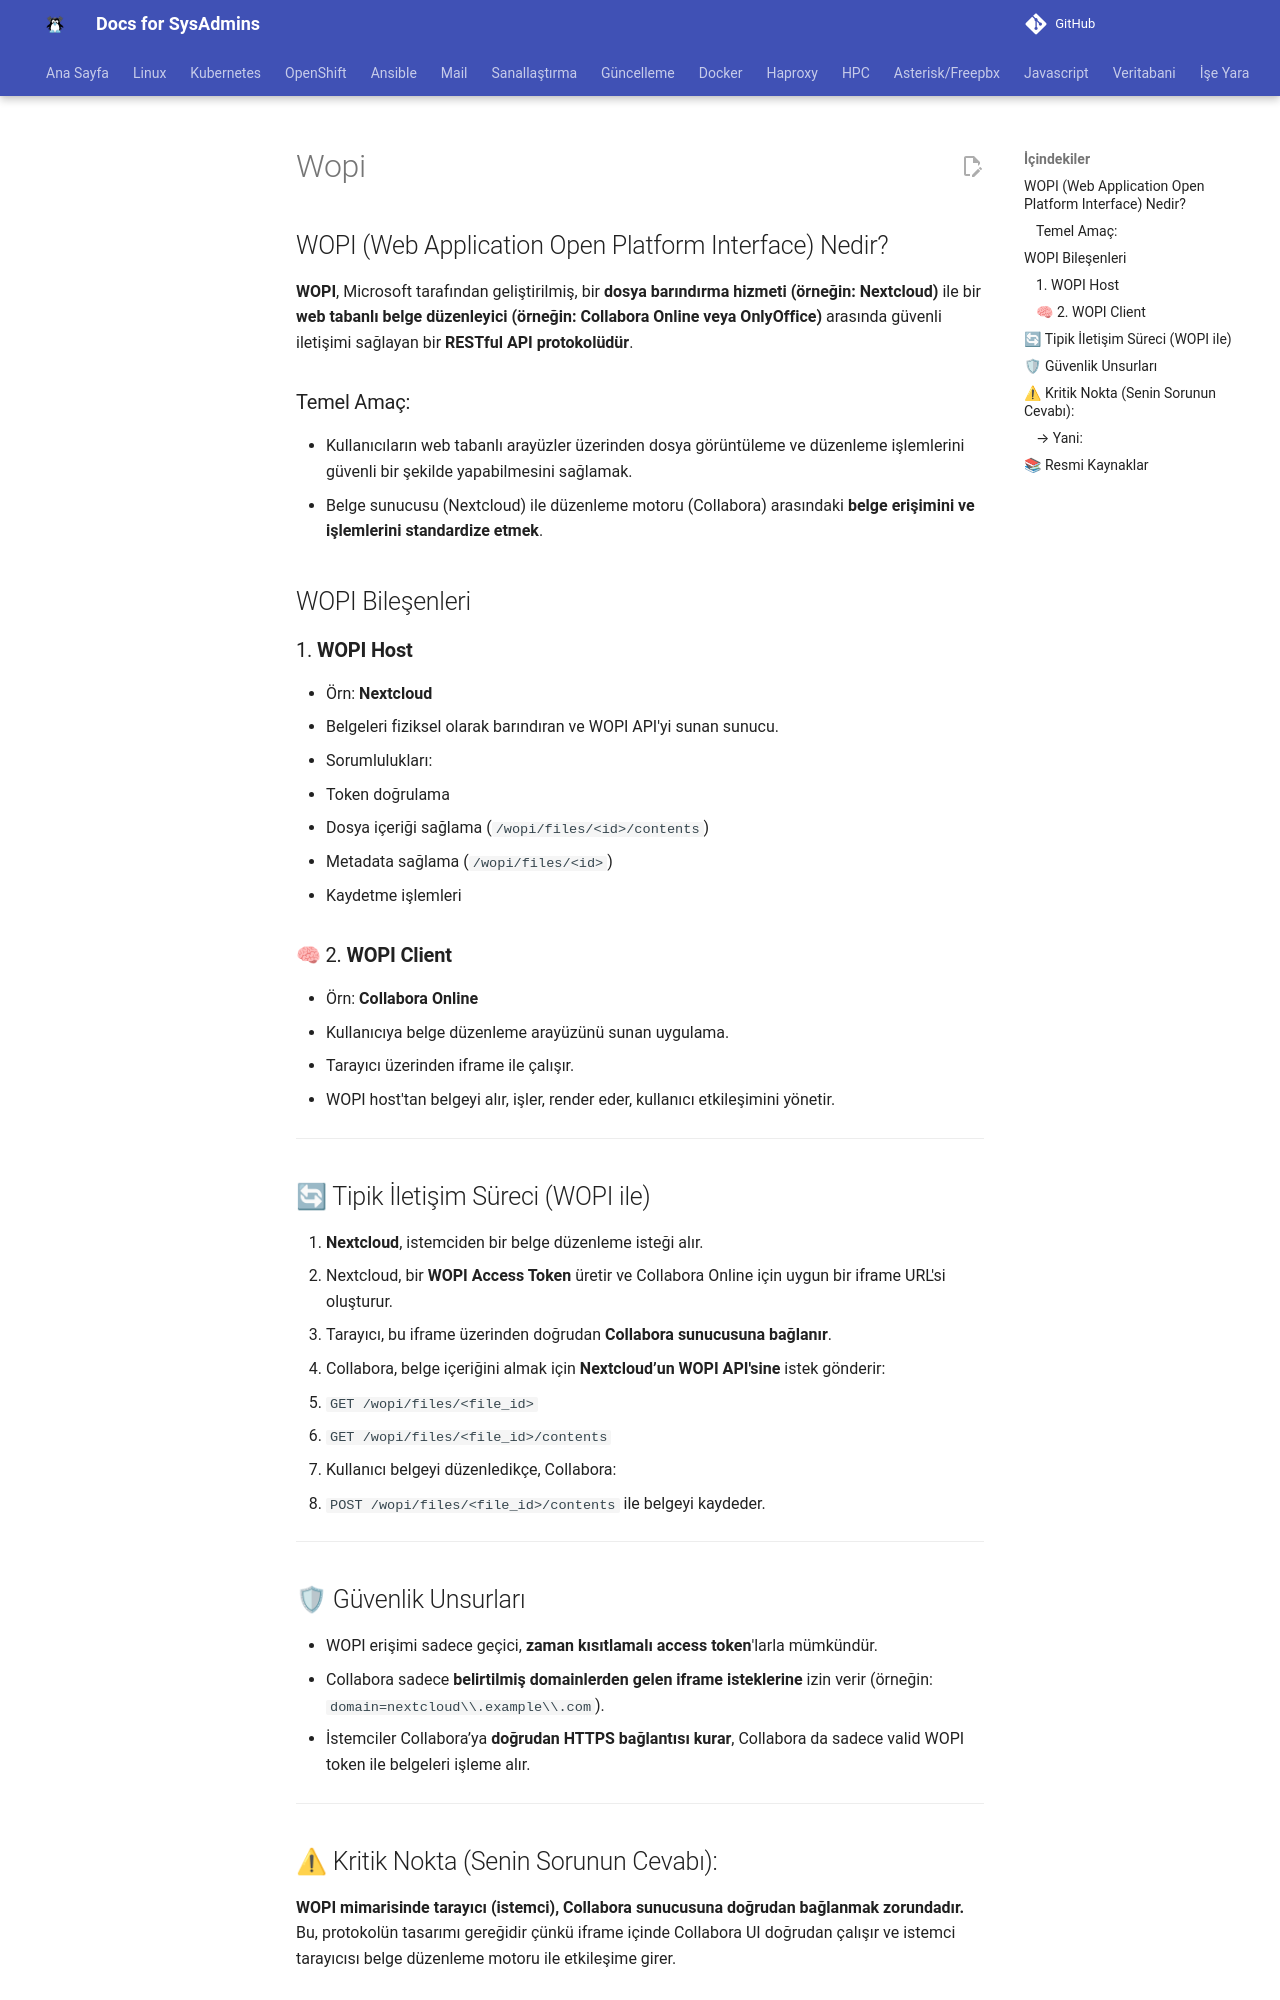

repository: berkbal/docs · page: linux/wopi/index.html · generator: mkdocs

## WOPI (Web Application Open Platform Interface) Nedir?

**WOPI**, Microsoft tarafından geliştirilmiş, bir **dosya barındırma hizmeti (örneğin: Nextcloud)** ile bir **web tabanlı belge düzenleyici (örneğin: Collabora Online veya OnlyOffice)** arasında güvenli iletişimi sağlayan bir **RESTful API protokolüdür**.

### Temel Amaç:
- Kullanıcıların web tabanlı arayüzler üzerinden dosya görüntüleme ve düzenleme işlemlerini güvenli bir şekilde yapabilmesini sağlamak.
- Belge sunucusu (Nextcloud) ile düzenleme motoru (Collabora) arasındaki **belge erişimini ve işlemlerini standardize etmek**.

## WOPI Bileşenleri

### 1. **WOPI Host**
- Örn: **Nextcloud**
- Belgeleri fiziksel olarak barındıran ve WOPI API'yi sunan sunucu.
- Sorumlulukları:
  - Token doğrulama
  - Dosya içeriği sağlama (`/wopi/files/<id>/contents`)
  - Metadata sağlama (`/wopi/files/<id>`)
  - Kaydetme işlemleri

### 🧠 2. **WOPI Client**
- Örn: **Collabora Online**
- Kullanıcıya belge düzenleme arayüzünü sunan uygulama.
- Tarayıcı üzerinden iframe ile çalışır.
- WOPI host'tan belgeyi alır, işler, render eder, kullanıcı etkileşimini yönetir.

---

## 🔄 Tipik İletişim Süreci (WOPI ile)

1. **Nextcloud**, istemciden bir belge düzenleme isteği alır.
2. Nextcloud, bir **WOPI Access Token** üretir ve Collabora Online için uygun bir iframe URL'si oluşturur.
3. Tarayıcı, bu iframe üzerinden doğrudan **Collabora sunucusuna bağlanır**.
4. Collabora, belge içeriğini almak için **Nextcloud’un WOPI API'sine** istek gönderir:
   - `GET /wopi/files/<file_id>`
   - `GET /wopi/files/<file_id>/contents`
5. Kullanıcı belgeyi düzenledikçe, Collabora:
   - `POST /wopi/files/<file_id>/contents` ile belgeyi kaydeder.

---

## 🛡 Güvenlik Unsurları

- WOPI erişimi sadece geçici, **zaman kısıtlamalı access token**'larla mümkündür.
- Collabora sadece **belirtilmiş domainlerden gelen iframe isteklerine** izin verir (örneğin: `domain=nextcloud\\.example\\.com`).
- İstemciler Collabora’ya **doğrudan HTTPS bağlantısı kurar**, Collabora da sadece valid WOPI token ile belgeleri işleme alır.

---

## ⚠ Kritik Nokta (Senin Sorunun Cevabı):

**WOPI mimarisinde tarayıcı (istemci), Collabora sunucusuna doğrudan bağlanmak zorundadır.**  
Bu, protokolün tasarımı gereğidir çünkü iframe içinde Collabora UI doğrudan çalışır ve istemci tarayıcısı belge düzenleme motoru ile etkileşime girer.
